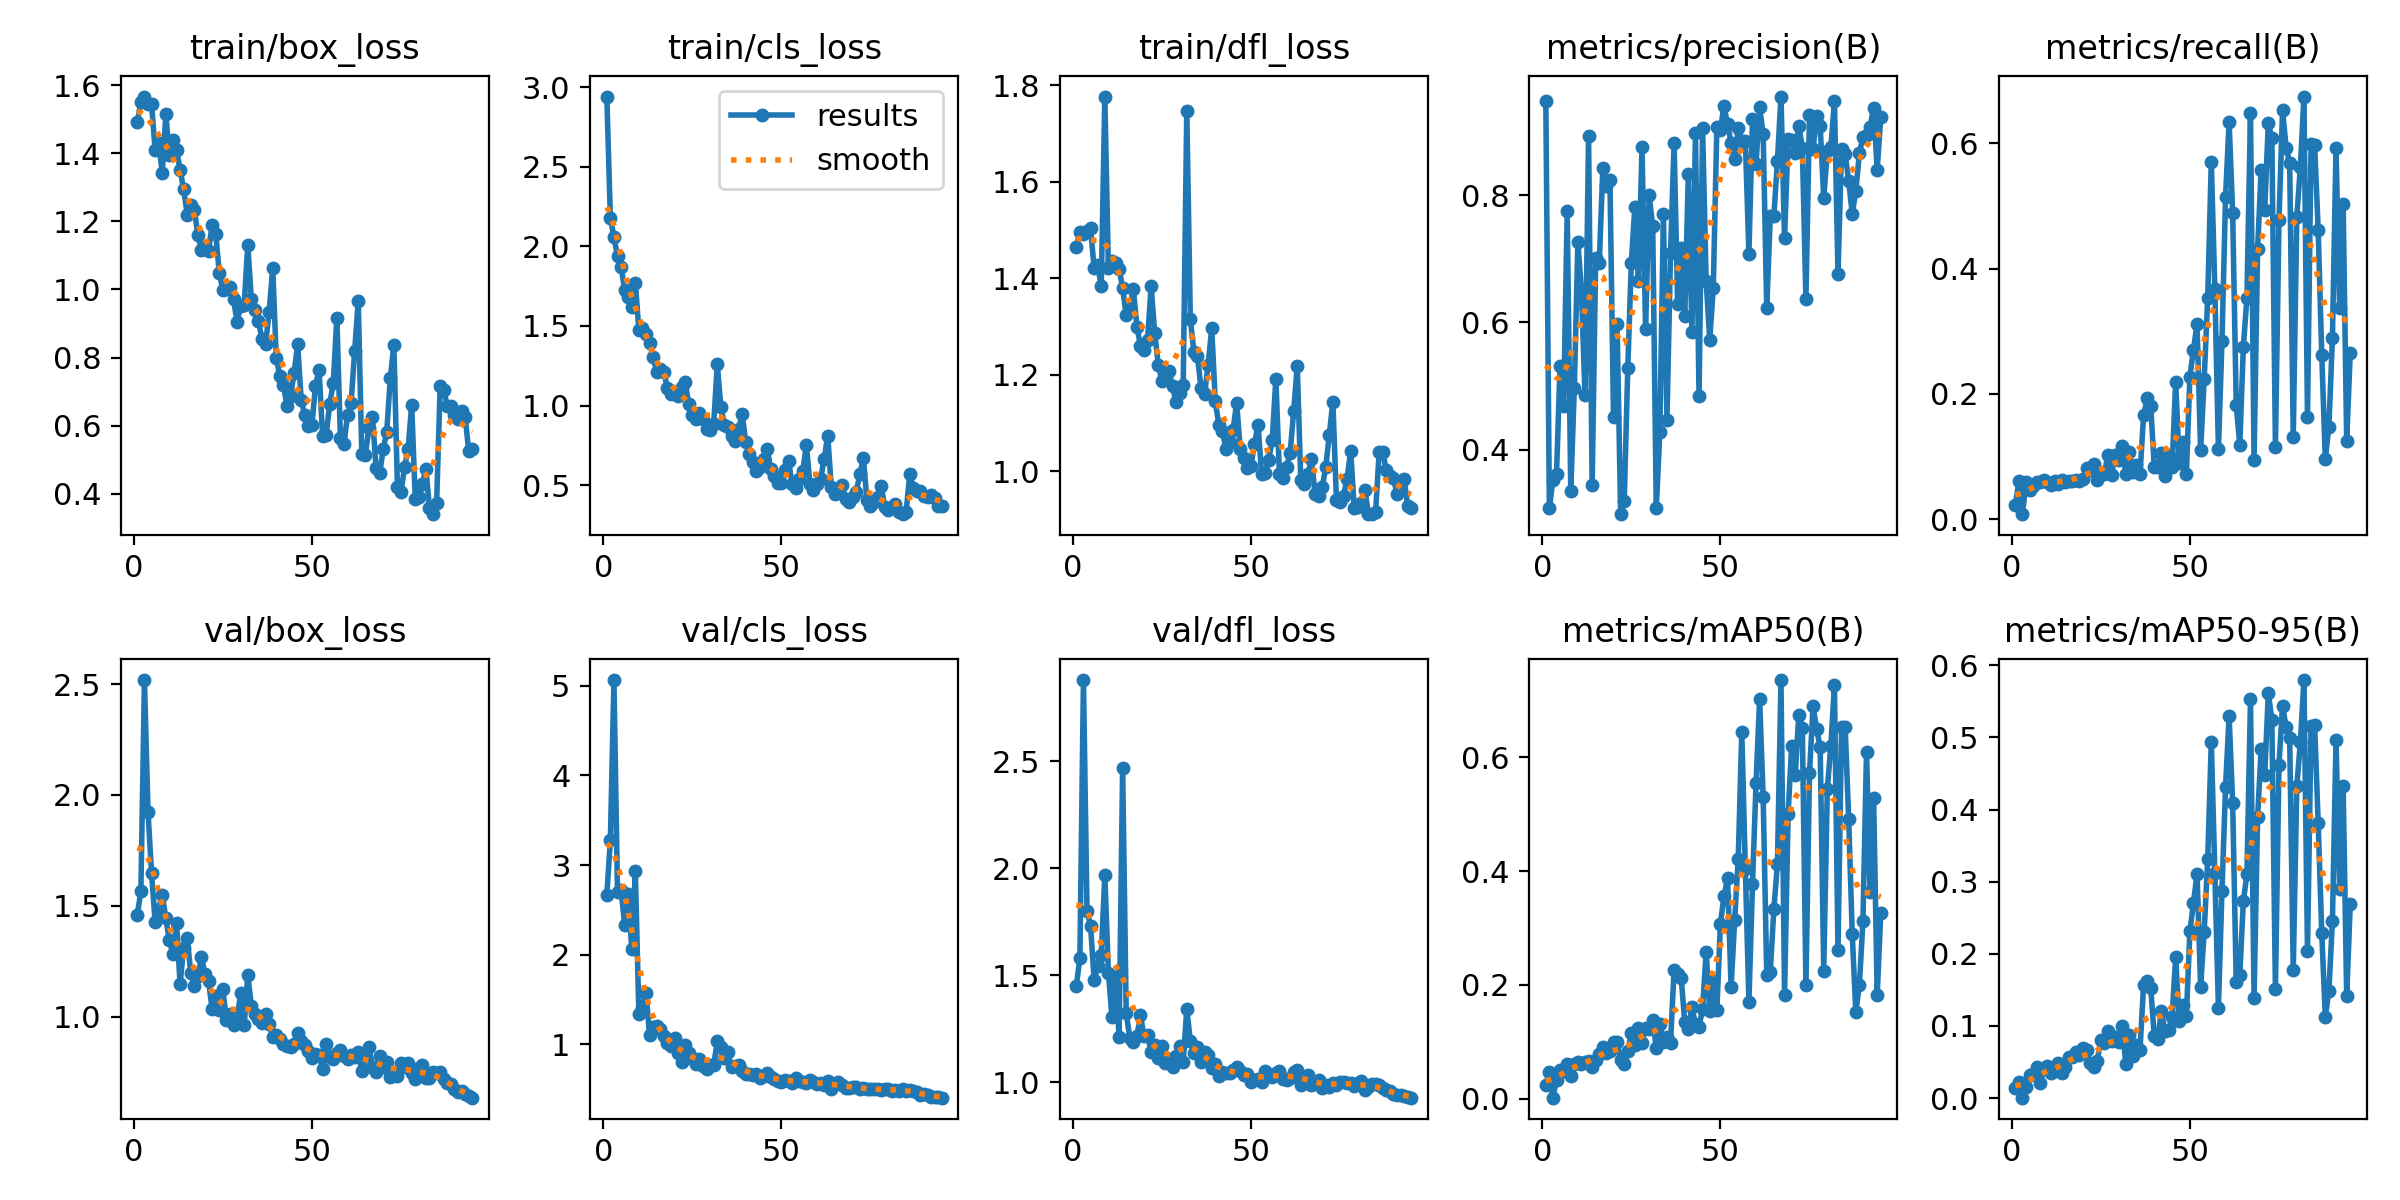

Values plotted in this chart, from the file beside it:
epoch, time, train/box_loss, train/cls_loss, train/dfl_loss, metrics/precision(B), metrics/recall(B), metrics/mAP50(B), metrics/mAP50-95(B), val/box_loss, val/cls_loss, val/dfl_loss, lr/pg0, lr/pg1, lr/pg2
1, 999.4, 1.491, 2.94, 1.465, 0.9481, 0.02196, 0.02489, 0.01434, 1.461, 2.668, 1.452, 0.0004675, 0.0004675, 0.0004675
2, 1494, 1.552, 2.179, 1.496, 0.3079, 0.06086, 0.04757, 0.02175, 1.566, 3.28, 1.58, 0.000934, 0.000934, 0.000934
3, 1861, 1.567, 2.056, 1.493, 0.3532, 0.00798, 0.00189, 0.00049, 2.518, 5.064, 2.881, 0.001391, 0.001391, 0.001391
4, 2260, 1.545, 1.94, 1.499, 0.3617, 0.05886, 0.03365, 0.01517, 1.925, 2.697, 1.803, 0.001384, 0.001384, 0.001384
5, 2726, 1.544, 1.873, 1.504, 0.5321, 0.04706, 0.04998, 0.0317, 1.646, 2.727, 1.73, 0.001369, 0.001369, 0.001369
6, 3540, 1.409, 1.728, 1.421, 0.4685, 0.05288, 0.04883, 0.0328, 1.428, 2.332, 1.479, 0.001355, 0.001355, 0.001355
7, 1303, 1.431, 1.682, 1.427, 0.7748, 0.05886, 0.06062, 0.04324, 1.487, 2.681, 1.546, 0.00134, 0.00134, 0.00134
8, 3070, 1.342, 1.62, 1.383, 0.3349, 0.05886, 0.03965, 0.02022, 1.551, 2.062, 1.595, 0.001325, 0.001325, 0.001325
9, 685.4, 1.514, 1.771, 1.777, 0.4972, 0.06286, 0.06095, 0.04041, 1.443, 2.931, 1.97, 0.00131, 0.00131, 0.00131
10, 1169, 1.397, 1.472, 1.422, 0.7259, 0.05886, 0.06423, 0.04389, 1.344, 1.336, 1.514, 0.001295, 0.001295, 0.001295
11, 1636, 1.441, 1.49, 1.437, 0.6496, 0.05487, 0.0603, 0.03408, 1.282, 1.412, 1.305, 0.00128, 0.00128, 0.00128
12, 2209, 1.41, 1.45, 1.432, 0.4854, 0.06086, 0.06486, 0.03783, 1.425, 1.573, 1.495, 0.001265, 0.001265, 0.001265
13, 2784, 1.352, 1.396, 1.42, 0.893, 0.05687, 0.06624, 0.04794, 1.147, 1.104, 1.213, 0.00125, 0.00125, 0.00125
14, 578.6, 1.294, 1.304, 1.381, 0.3447, 0.06286, 0.05551, 0.03483, 1.312, 1.199, 2.471, 0.001235, 0.001235, 0.001235
15, 1037, 1.22, 1.21, 1.323, 0.7009, 0.05886, 0.06732, 0.04344, 1.357, 1.204, 1.324, 0.001221, 0.001221, 0.001221
16, 1488, 1.247, 1.229, 1.338, 0.6938, 0.06086, 0.0788, 0.05732, 1.196, 1.178, 1.209, 0.001206, 0.001206, 0.001206
17, 1922, 1.234, 1.208, 1.379, 0.842, 0.06086, 0.09173, 0.05663, 1.138, 1.09, 1.19, 0.001191, 0.001191, 0.001191
18, 624.9, 1.161, 1.112, 1.3, 0.8143, 0.06286, 0.08003, 0.06345, 1.186, 1.016, 1.216, 0.001176, 0.001176, 0.001176
19, 1115, 1.116, 1.073, 1.26, 0.8238, 0.06086, 0.08377, 0.05932, 1.267, 0.9779, 1.314, 0.001161, 0.001161, 0.001161
20, 1643, 1.125, 1.079, 1.252, 0.4515, 0.06485, 0.09986, 0.06907, 1.192, 1.077, 1.218, 0.001146, 0.001146, 0.001146
21, 2247, 1.115, 1.058, 1.273, 0.5982, 0.0818, 0.1004, 0.06599, 1.161, 0.9042, 1.219, 0.001131, 0.001131, 0.001131
22, 3173, 1.188, 1.115, 1.384, 0.2989, 0.0784, 0.0683, 0.04863, 1.033, 0.8073, 1.143, 0.001116, 0.001116, 0.001116
23, 4128, 1.164, 1.145, 1.287, 0.3189, 0.08838, 0.06182, 0.04349, 1.094, 0.9955, 1.173, 0.001101, 0.001101, 0.001101
24, 578.3, 1.049, 1.009, 1.221, 0.5286, 0.06286, 0.08304, 0.05198, 1.032, 0.9065, 1.116, 0.001086, 0.001086, 0.001086
25, 1006, 0.9988, 0.9418, 1.188, 0.6937, 0.07284, 0.1152, 0.08093, 1.127, 0.8541, 1.168, 0.001072, 0.001072, 0.001072
26, 1383, 1, 0.9161, 1.194, 0.782, 0.07284, 0.09524, 0.07676, 0.9837, 0.786, 1.09, 0.001057, 0.001057, 0.001057
27, 1746, 1.008, 0.9518, 1.208, 0.6648, 0.1031, 0.1237, 0.09329, 1.012, 0.8438, 1.11, 0.001042, 0.001042, 0.001042
28, 628.5, 0.9713, 0.9174, 1.176, 0.8757, 0.07084, 0.09809, 0.07865, 0.9619, 0.7593, 1.074, 0.001027, 0.001027, 0.001027
29, 1142, 0.9052, 0.8526, 1.143, 0.5897, 0.1019, 0.1244, 0.08437, 0.995, 0.7264, 1.122, 0.001012, 0.001012, 0.001012
30, 1523, 0.9524, 0.8488, 1.162, 0.7996, 0.09437, 0.1219, 0.07793, 1.105, 0.776, 1.171, 0.0009971, 0.0009971, 0.0009971
31, 1912, 0.955, 0.8864, 1.18, 0.7512, 0.1163, 0.1392, 0.1002, 0.9623, 0.7719, 1.093, 0.0009822, 0.0009822, 0.0009822
32, 574.1, 1.132, 1.261, 1.747, 0.3091, 0.07226, 0.08834, 0.04732, 1.188, 1.041, 1.343, 0.0009674, 0.0009674, 0.0009674
33, 1004, 0.9722, 0.9917, 1.315, 0.4278, 0.107, 0.1317, 0.08727, 1.05, 0.9666, 1.196, 0.0009525, 0.0009525, 0.0009525
34, 1442, 0.9392, 0.8807, 1.248, 0.7706, 0.07483, 0.1004, 0.05889, 1.011, 0.8499, 1.138, 0.0009376, 0.0009376, 0.0009376
35, 585.4, 0.9067, 0.8631, 1.239, 0.4473, 0.08639, 0.109, 0.07286, 0.9918, 0.9129, 1.166, 0.0009227, 0.0009227, 0.0009227
36, 999.4, 0.8539, 0.8077, 1.172, 0.7085, 0.07284, 0.0988, 0.06707, 0.9711, 0.7436, 1.096, 0.0009078, 0.0009078, 0.0009078
37, 1428, 0.8403, 0.7802, 1.16, 0.8823, 0.1656, 0.2266, 0.1571, 1.013, 0.7638, 1.142, 0.0008929, 0.0008929, 0.0008929
38, 1802, 0.9348, 0.8555, 1.221, 0.6289, 0.1928, 0.2199, 0.162, 0.9692, 0.7723, 1.128, 0.000878, 0.000878, 0.000878
39, 2253, 1.063, 0.9441, 1.296, 0.7176, 0.1808, 0.2116, 0.153, 0.9071, 0.7044, 1.069, 0.0008631, 0.0008631, 0.0008631
40, 587.1, 0.7976, 0.7683, 1.145, 0.6101, 0.08284, 0.1345, 0.0856, 0.9156, 0.6713, 1.086, 0.0008482, 0.0008482, 0.0008482
41, 986.3, 0.7463, 0.6979, 1.097, 0.8337, 0.08282, 0.1222, 0.08194, 0.8983, 0.6742, 1.03, 0.0008333, 0.0008333, 0.0008333
42, 582.6, 0.7199, 0.6482, 1.083, 0.5849, 0.1059, 0.161, 0.1208, 0.8793, 0.655, 1.048, 0.0008184, 0.0008184, 0.0008184
43, 575.7, 0.6587, 0.5921, 1.046, 0.898, 0.06884, 0.1306, 0.09241, 0.869, 0.6754, 1.044, 0.0008035, 0.0008035, 0.0008035
44, 1317, 0.6861, 0.612, 1.06, 0.4841, 0.1024, 0.1263, 0.09399, 0.8626, 0.6221, 1.042, 0.0007887, 0.0007887, 0.0007887
45, 2549, 0.754, 0.6631, 1.086, 0.9056, 0.08282, 0.1582, 0.1125, 0.8778, 0.6451, 1.056, 0.0007738, 0.0007738, 0.0007738
46, 4623, 0.8402, 0.7303, 1.142, 0.6643, 0.2197, 0.2585, 0.1949, 0.9251, 0.686, 1.073, 0.0007589, 0.0007589, 0.0007589
47, 1062, 0.6742, 0.5991, 1.046, 0.5731, 0.09045, 0.1546, 0.1065, 0.8907, 0.6333, 1.055, 0.000744, 0.000744, 0.000744
48, 2438, 0.6312, 0.5563, 1.028, 0.6538, 0.1225, 0.2068, 0.1296, 0.874, 0.6192, 1.036, 0.0007291, 0.0007291, 0.0007291
49, 610.4, 0.5977, 0.5115, 1.007, 0.9069, 0.07284, 0.1553, 0.1138, 0.8469, 0.5944, 1.041, 0.0007142, 0.0007142, 0.0007142
50, 1137, 0.602, 0.5111, 1.01, 0.9029, 0.2277, 0.3075, 0.2317, 0.8134, 0.5843, 1.004, 0.0006993, 0.0006993, 0.0006993
51, 1636, 0.7166, 0.5947, 1.057, 0.9396, 0.2707, 0.356, 0.2703, 0.831, 0.605, 1.009, 0.0006844, 0.0006844, 0.0006844
52, 2204, 0.7649, 0.6506, 1.097, 0.9114, 0.3113, 0.3873, 0.3113, 0.8289, 0.5905, 1.016, 0.0006695, 0.0006695, 0.0006695
53, 591, 0.5693, 0.5076, 0.9948, 0.8824, 0.1099, 0.1968, 0.1544, 0.7652, 0.5726, 1.003, 0.0006546, 0.0006546, 0.0006546
54, 975.7, 0.5731, 0.4817, 0.9964, 0.8563, 0.223, 0.3137, 0.23, 0.8764, 0.6301, 1.052, 0.0006397, 0.0006397, 0.0006397
55, 1333, 0.6639, 0.5389, 1.024, 0.9047, 0.3537, 0.4219, 0.3315, 0.8181, 0.592, 1.031, 0.0006248, 0.0006248, 0.0006248
56, 1711, 0.7263, 0.5882, 1.066, 0.8845, 0.5704, 0.6445, 0.494, 0.8107, 0.5764, 1.026, 0.00061, 0.00061, 0.00061
57, 2128, 0.9174, 0.751, 1.192, 0.8844, 0.3667, 0.4031, 0.3119, 0.8358, 0.5689, 1.046, 0.0005951, 0.0005951, 0.0005951
58, 576.7, 0.5637, 0.5103, 0.9946, 0.7077, 0.1119, 0.1701, 0.1254, 0.8515, 0.6091, 1.055, 0.0005802, 0.0005802, 0.0005802
59, 970.2, 0.5467, 0.4671, 0.9851, 0.9191, 0.2845, 0.3773, 0.2877, 0.821, 0.5829, 1.014, 0.0005653, 0.0005653, 0.0005653
60, 1375, 0.6317, 0.5086, 1.009, 0.8488, 0.5141, 0.5543, 0.431, 0.8073, 0.5608, 1.01, 0.0005504, 0.0005504, 0.0005504
... 35 more rows
